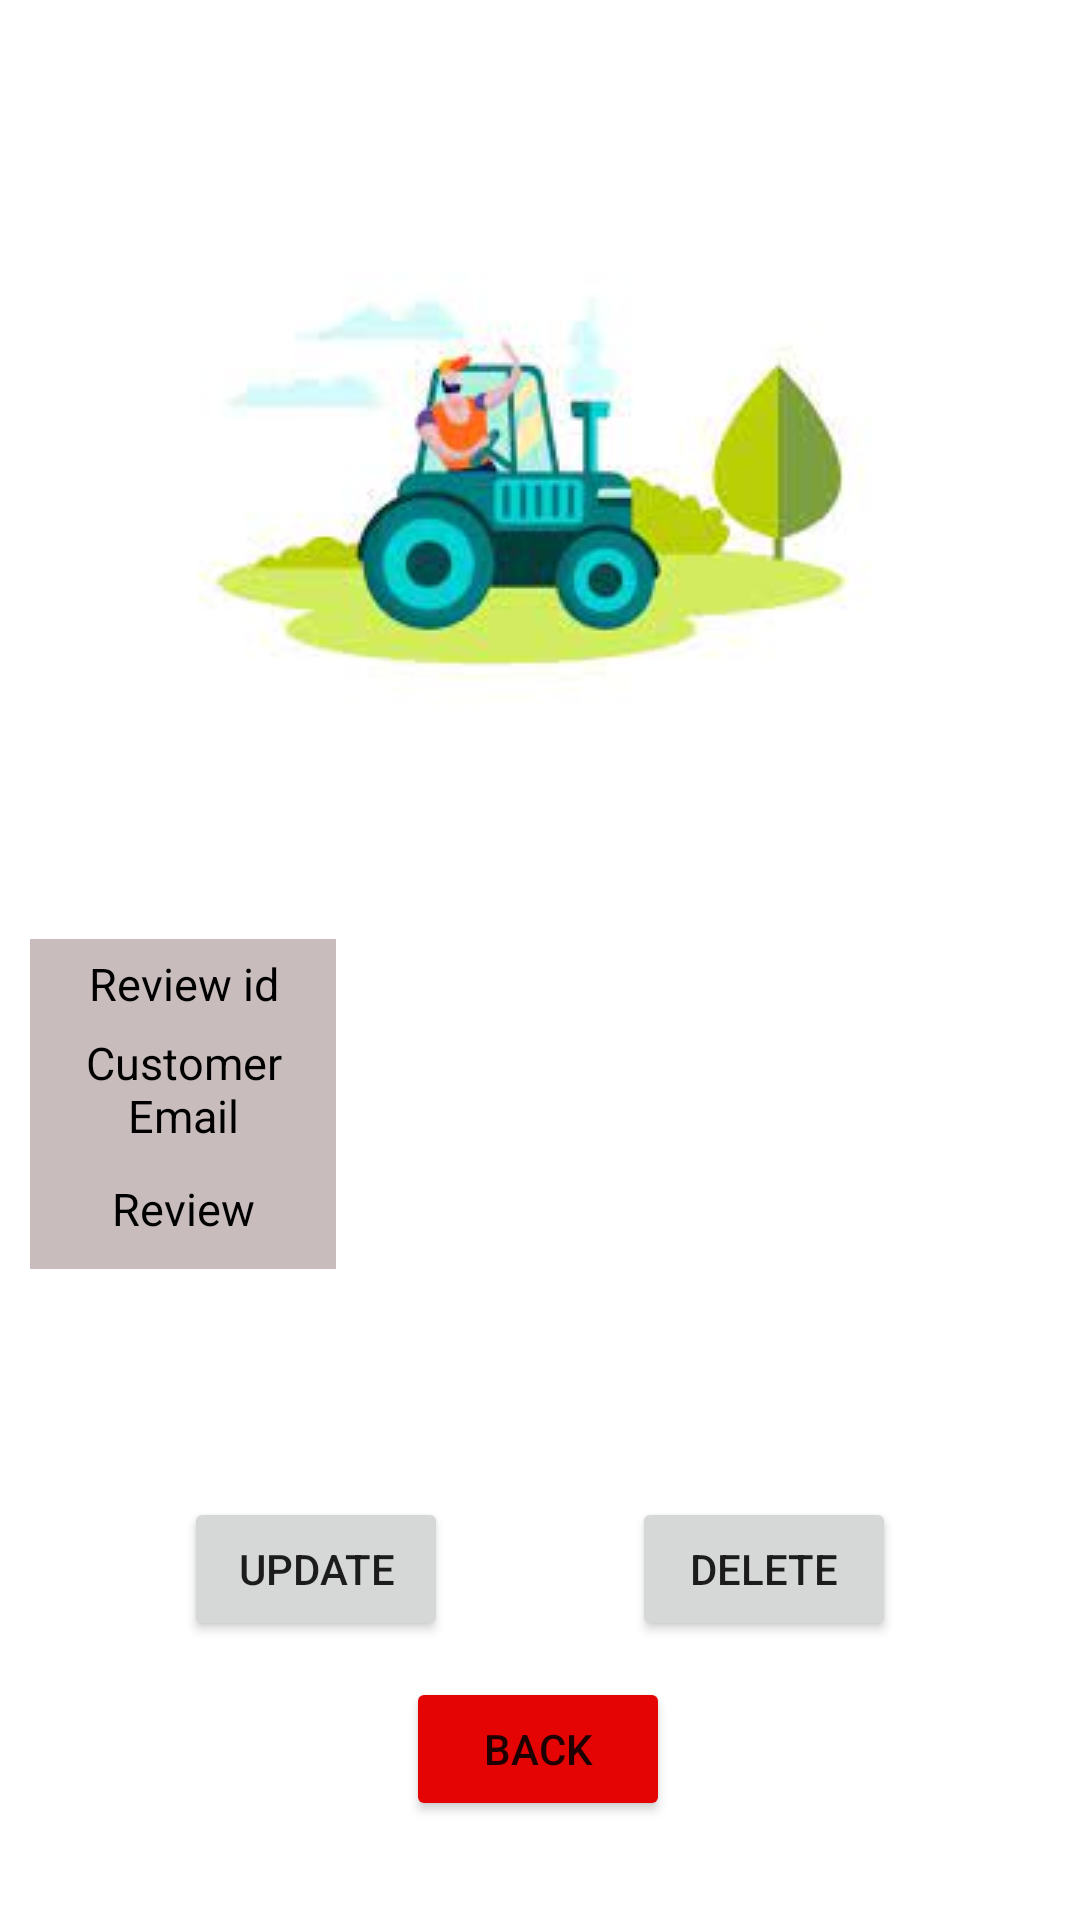

Write the Android layout XML for this screen, with the resource values it uses.
<!-- AndroidManifest.xml: application theme Theme.F2C -->
<!-- res/layout/activity_review_details.xml -->
<?xml version="1.0" encoding="utf-8"?>
<androidx.constraintlayout.widget.ConstraintLayout xmlns:android="http://schemas.android.com/apk/res/android"
    xmlns:app="http://schemas.android.com/apk/res-auto"
    xmlns:tools="http://schemas.android.com/tools"
    android:layout_width="match_parent"
    android:layout_height="match_parent"
    android:backgroundTint="#C8BCBC"
    tools:context=".activities.ReviewDetailsActivity">


    <Button
        android:id="@+id/btnUpdateReview"
        android:layout_width="wrap_content"
        android:layout_height="wrap_content"
        android:layout_marginTop="76dp"
        android:text="Update"
        app:layout_constraintEnd_toStartOf="@+id/btnDeleteReview"
        app:layout_constraintHorizontal_bias="0.5"
        app:layout_constraintStart_toStartOf="parent"
        app:layout_constraintTop_toBottomOf="@id/linearLayout" />

    <Button
        android:id="@+id/btnDeleteReview"
        android:layout_width="wrap_content"
        android:layout_height="wrap_content"
        android:layout_marginTop="76dp"
        android:text="Delete"
        app:layout_constraintEnd_toEndOf="parent"
        app:layout_constraintHorizontal_bias="0.5"
        app:layout_constraintStart_toEndOf="@+id/btnUpdateReview"
        app:layout_constraintTop_toBottomOf="@id/linearLayout" />

    <Button
        android:id="@+id/btnBack"
        android:layout_width="wrap_content"
        android:layout_height="wrap_content"
        android:backgroundTint="@color/red"
        android:text="BACK"
        app:layout_constraintBottom_toBottomOf="parent"
        app:layout_constraintEnd_toEndOf="parent"
        app:layout_constraintHorizontal_bias="0.498"
        app:layout_constraintStart_toStartOf="parent"
        app:layout_constraintTop_toBottomOf="@+id/btnUpdateReview"
        app:layout_constraintVertical_bias="0.266" />

    <LinearLayout
        android:id="@+id/linearLayout"
        android:layout_width="match_parent"
        android:layout_height="wrap_content"
        android:orientation="vertical"
        app:layout_constraintEnd_toEndOf="parent"
        app:layout_constraintStart_toStartOf="parent"
        app:layout_constraintTop_toTopOf="parent">

        <ImageView
            android:layout_width="wrap_content"
            android:layout_height="273dp"
            android:layout_gravity="center"
            android:layout_marginTop="20dp"
            android:src="@drawable/download"
            app:layout_constraintEnd_toEndOf="parent"
            app:layout_constraintHorizontal_bias="0.5"
            app:layout_constraintStart_toStartOf="parent"
            app:layout_constraintTop_toTopOf="parent" />
        <LinearLayout
            android:id="@+id/id_lin"
            android:layout_width="match_parent"
            android:layout_height="30dp"
            android:layout_marginLeft="10dp"
            android:layout_marginTop="20dp"
            android:layout_marginRight="10dp"
            android:orientation="horizontal"
            android:weightSum="2">

            <LinearLayout
                android:layout_width="0dp"
                android:layout_height="match_parent"
                android:layout_weight="0.6"
                android:background="#C8BCBC">

                <TextView
                    android:layout_width="match_parent"
                    android:layout_height="wrap_content"
                    android:layout_gravity="center"
                    android:backgroundTint="#B1ACAC"
                    android:gravity="center"
                    android:text="Review id"
                    android:textColor="@color/black"
                    android:textSize="15sp" />

            </LinearLayout>

            <LinearLayout
                android:layout_width="0dp"
                android:layout_height="match_parent"
                android:layout_weight="1.4">

                <TextView
                    android:id="@+id/tvReviewId"
                    android:layout_width="match_parent"
                    android:layout_height="wrap_content"
                    android:layout_gravity="center"
                    android:gravity="center"
                    android:text=""
                    android:textColor="@color/black"
                    android:textSize="15sp"

                    />

            </LinearLayout>


        </LinearLayout>


        <LinearLayout
            android:id="@+id/contact_lin"
            android:layout_width="match_parent"
            android:layout_height="40dp"
            android:layout_marginLeft="10dp"
            android:layout_marginRight="10dp"
            android:orientation="horizontal"
            android:weightSum="2">

            <LinearLayout
                android:layout_width="0dp"
                android:layout_height="match_parent"
                android:layout_weight="0.6"
                android:background="#C8BCBC">

                <TextView
                    android:layout_width="match_parent"
                    android:layout_height="wrap_content"
                    android:layout_gravity="center"
                    android:background="#C8BCBC"
                    android:backgroundTint="#C8BCBC"
                    android:gravity="center"
                    android:text="Customer Email"
                    android:textColor="@color/black"
                    android:textSize="15sp" />

            </LinearLayout>

            <LinearLayout
                android:layout_width="0dp"
                android:layout_height="match_parent"
                android:layout_weight="1.4">

                <TextView
                    android:id="@+id/tvCusEmail"
                    android:layout_width="match_parent"
                    android:layout_height="wrap_content"
                    android:layout_gravity="center"
                    android:gravity="center"
                    android:text=""
                    android:textColor="@color/black"
                    android:textSize="15sp"

                    />

            </LinearLayout>


        </LinearLayout>

        <LinearLayout

            android:layout_width="match_parent"
            android:layout_height="40dp"
            android:layout_marginLeft="10dp"
            android:layout_marginRight="10dp"
            android:orientation="horizontal"
            android:weightSum="2"

            >

            <LinearLayout
                android:layout_width="0dp"
                android:layout_height="match_parent"
                android:layout_weight="0.6"
                android:background="#C8BCBC">

                <TextView
                    android:layout_width="match_parent"
                    android:layout_height="wrap_content"
                    android:layout_gravity="center"
                    android:background="#C8BCBC"
                    android:gravity="center"
                    android:text="Review"
                    android:textColor="@color/black"


                    android:textSize="15sp" />

            </LinearLayout>

            <LinearLayout
                android:layout_width="0dp"
                android:layout_height="match_parent"
                android:layout_weight="1.4">

                <TextView
                    android:id="@+id/tvCusReview"
                    android:layout_width="match_parent"
                    android:layout_height="wrap_content"
                    android:layout_gravity="center"
                    android:gravity="center"
                    android:text=""
                    android:textColor="@color/black"
                    android:textSize="15sp"

                    />

            </LinearLayout>


        </LinearLayout>


    </LinearLayout>



</androidx.constraintlayout.widget.ConstraintLayout>
<!-- resources referenced by this layout -->
<resources>
  <color name="black">#FF000000</color>
  <color name="red">#E40404</color>
  <!-- drawable download: jpg bitmap (drawable, 4781 bytes) -->
  <style name="Theme.F2C" parent="Theme.MaterialComponents.DayNight.DarkActionBar">
          
          <item name="colorPrimary">@color/purple_500</item>
          <item name="colorPrimaryVariant">@color/purple_700</item>
          <item name="colorOnPrimary">@color/white</item>
          
          <item name="colorSecondary">@color/teal_200</item>
          <item name="colorSecondaryVariant">@color/teal_700</item>
          <item name="colorOnSecondary">@color/black</item>
          
          <item name="android:statusBarColor">?attr/colorPrimaryVariant</item>
          
      </style>
  <color name="purple_500">#9dc209</color>
  <color name="purple_700">#9dc209</color>
  <color name="white">#FFFFFFFF</color>
  <color name="teal_200">#FF03DAC5</color>
  <color name="teal_700">#FF018786</color>
</resources>
